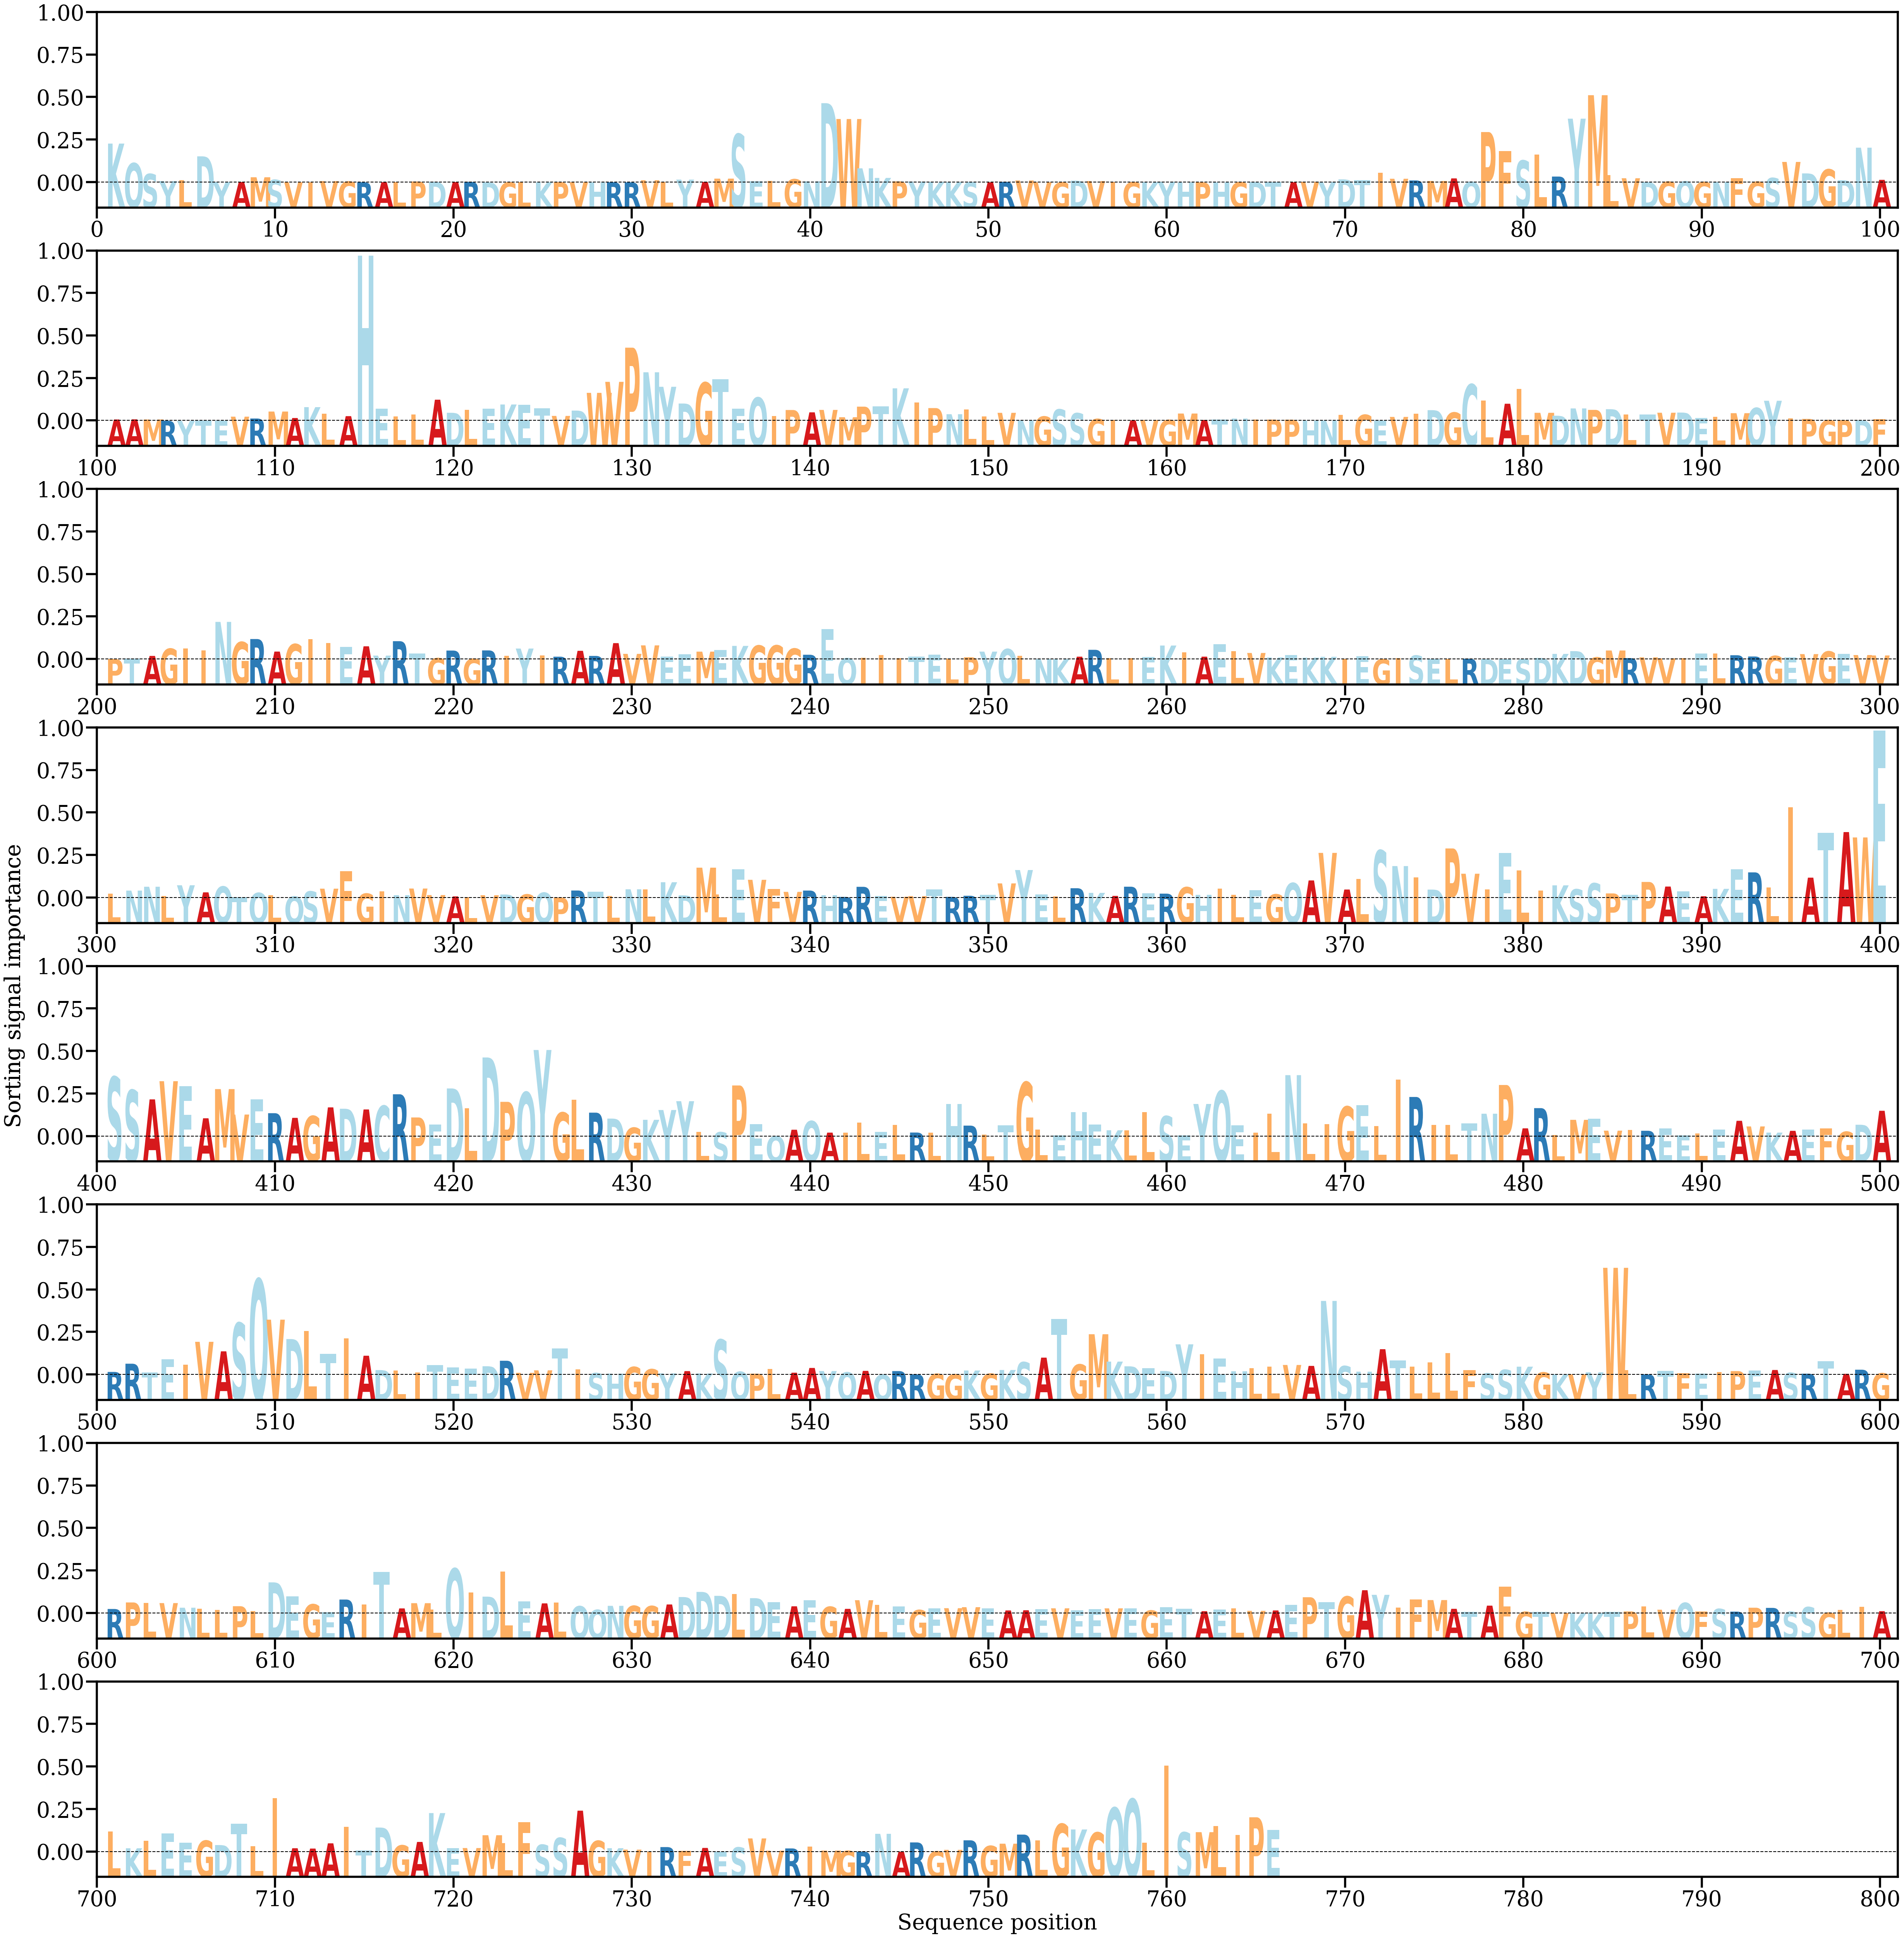

The data file committed next to this chart (first rows):
AA, Alpha
K, [0.00414376]
Q, [0.00205179]
S, [0.00090674]
Y, [0.00014288]
L, [0.00026142]
D, [0.00278478]
Y, [3.5193854e-05]
A, [4.4799544e-05]
M, [0.00055393]
S, [0.00028019]
V, [1.12640555e-05]
I, [1.0260155e-05]
V, [0.000141]
G, [9.3777926e-05]
R, [1.9167173e-05]
A, [2.2536351e-05]
L, [2.386303e-05]
P, [0.00010172]
D, [7.577958e-05]
A, [3.704052e-05]
R, [6.2935236e-05]
D, [7.689972e-06]
G, [5.8494966e-06]
L, [2.7356034e-05]
K, [7.904516e-06]
P, [2.8853121e-05]
V, [1.8141433e-05]
H, [1.2077553e-05]
R, [2.2623186e-05]
R, [6.93725e-06]
V, [0.00023578]
L, [4.629663e-05]
Y, [0.00030145]
A, [5.5803743e-05]
M, [0.00040661]
S, [0.00514693]
E, [0.0001054]
L, [0.00015976]
G, [0.00034042]
N, [0.00011562]
D, [0.00845451]
W, [0.00676444]
N, [0.00150529]
K, [0.00048256]
P, [0.00011341]
Y, [9.077436e-05]
K, [5.3027423e-05]
K, [1.3358562e-05]
S, [2.1188902e-05]
A, [6.2899317e-06]
R, [5.8591784e-05]
V, [0.00021001]
V, [6.6044036e-06]
G, [5.7178904e-06]
D, [0.00018944]
V, [0.0001444]
I, [2.737549e-05]
G, [2.9701707e-05]
K, [2.2918439e-05]
Y, [7.296512e-05]
... 706 more rows
